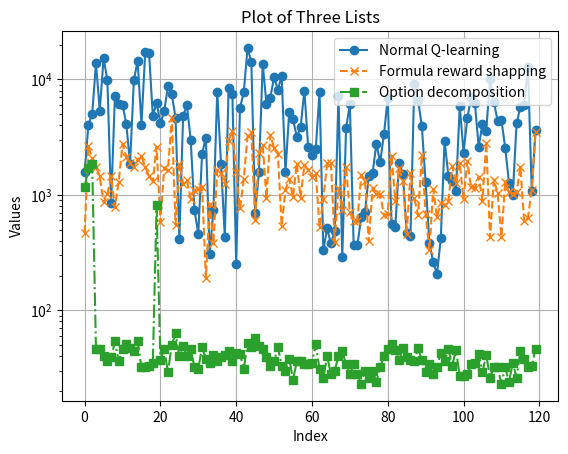

Reproduce this figure in Python.
import matplotlib.pyplot as plt

# Your three lists
list1 = [1564, 4048, 5016, 13814, 5364, 15207, 9941, 858, 7232, 6142, 6059, 4117, 1854, 9904, 14453, 4067, 17334, 17058, 4827, 6281, 4180, 5273, 8786, 7417, 4670, 415, 4843, 5956, 2992, 732, 462, 2270, 3134, 306, 745, 7811, 1833, 435, 8415, 7464, 252, 5656, 7728, 18743, 14149, 697, 1570, 13669, 6077, 6970, 10390, 8162, 10722, 1571, 5260, 4496, 3193, 3840, 8006, 2597, 2235, 2487, 7801, 330, 512, 379, 484, 7127, 290, 3780, 6098, 371, 371, 637, 716, 1461, 1544, 2774, 1915, 3351, 6916, 555, 530, 1906, 1518, 467, 438, 9146, 6679, 3920, 1283, 384, 260, 206, 419, 2940, 1463, 1305, 1089, 5895, 2325, 4604, 7011, 6224, 2597, 4143, 3602, 10133, 6409, 4363, 4468, 2542, 1275, 995, 4175, 5757, 5955, 12900, 1082, 3620]
list2 = [466, 2647, 2071, 1754, 1444, 860, 1022, 1442, 782, 1304, 2750, 2143, 1872, 1726, 2014, 2165, 1748, 1454, 1314, 2603, 580, 1715, 1634, 4654, 552, 1862, 1245, 1336, 926, 1098, 1116, 1177, 190, 838, 381, 1650, 1544, 1247, 2922, 3581, 1592, 763, 1363, 3232, 3495, 605, 2281, 2707, 935, 3315, 2554, 2276, 541, 1101, 1378, 958, 1864, 946, 1823, 1640, 1416, 1542, 524, 929, 1878, 1899, 393, 1139, 746, 1750, 706, 597, 597, 1480, 1328, 395, 1150, 1017, 1024, 664, 678, 2178, 888, 1696, 1324, 454, 1553, 944, 667, 2218, 683, 330, 1125, 639, 848, 813, 889, 1771, 1259, 1901, 913, 1949, 1162, 1139, 1439, 888, 2822, 429, 1356, 1028, 433, 1281, 1050, 1025, 1063, 1741, 592, 633, 1100, 3476]
list3 = [1163, 1714, 1867, 46, 46, 40, 36, 39, 54, 36, 46, 51, 47, 44, 54, 32, 32, 33, 35, 811, 37, 46, 29, 50, 63, 40, 49, 40, 46, 32, 31, 48, 38, 35, 41, 36, 39, 41, 44, 36, 43, 42, 31, 52, 48, 57, 49, 46, 39, 33, 36, 48, 33, 30, 38, 25, 36, 36, 34, 34, 35, 51, 31, 26, 40, 28, 30, 40, 44, 34, 28, 34, 28, 23, 30, 26, 30, 24, 32, 40, 46, 51, 45, 37, 47, 39, 37, 36, 47, 37, 29, 34, 28, 32, 43, 36, 46, 33, 45, 27, 27, 28, 34, 35, 42, 29, 41, 26, 32, 32, 23, 32, 24, 35, 26, 44, 38, 32, 33, 46]

elist1 = [500.0, 500.0, 497.04, 500.0, 500.0, 500.0, 500.0, 500.0, 500.0, 500.0, 500.0, 500.0, 500.0, 500.0, 500.0, 500.0, 500.0, 500.0, 500.0, 500.0, 500.0, 500.0, 500.0, 500.0, 500.0, 500.0, 500.0, 500.0, 500.0, 500.0, 500.0, 500.0, 500.0, 500.0, 500.0, 500.0, 500.0, 500.0, 500.0, 500.0, 500.0, 500.0, 500.0, 500.0, 500.0, 500.0, 500.0, 500.0, 500.0, 500.0, 500.0, 500.0, 500.0, 500.0, 500.0, 500.0, 500.0, 500.0, 500.0, 500.0, 500.0, 500.0, 500.0, 500.0, 500.0, 500.0, 500.0, 500.0, 500.0, 500.0, 500.0, 500.0, 500.0, 500.0, 500.0, 500.0, 500.0, 500.0, 500.0, 500.0, 500.0, 500.0, 500.0, 500.0, 500.0, 500.0, 500.0, 500.0, 500.0, 500.0, 500.0, 500.0, 500.0, 500.0, 500.0, 500.0, 500.0, 500.0, 500.0, 500.0, 500.0, 500.0, 500.0, 500.0, 500.0, 500.0, 500.0, 500.0, 500.0, 500.0, 500.0, 500.0, 500.0, 500.0, 500.0, 500.0, 500.0, 500.0, 500.0, 500.0, 500.0, 500.0, 500.0, 500.0, 500.0, 500.0, 500.0, 500.0, 500.0, 500.0, 500.0, 500.0, 500.0, 500.0, 500.0, 500.0, 500.0, 500.0, 500.0, 500.0, 500.0, 500.0, 500.0, 500.0, 500.0, 500.0, 500.0, 500.0, 500.0, 500.0, 500.0, 500.0, 500.0, 500.0, 500.0, 500.0, 500.0, 500.0, 500.0, 500.0, 500.0, 500.0, 500.0, 500.0, 500.0, 500.0, 500.0, 500.0, 500.0, 500.0, 500.0, 500.0, 500.0, 500.0, 500.0, 500.0, 500.0, 500.0, 500.0, 500.0, 500.0, 500.0, 500.0, 500.0, 500.0, 500.0, 500.0, 500.0, 500.0, 500.0, 500.0, 500.0, 500.0, 500.0, 500.0, 500.0, 500.0, 500.0, 500.0, 500.0]
elist2 = [500.0, 497.87, 500.0, 500.0, 500.0, 500.0, 500.0, 500.0, 500.0, 498.38, 499.53, 499.7, 495.18, 493.48, 487.11, 485.17, 472.28, 488.74, 456.73, 465.3, 439.02, 430.77, 445.39, 417.01, 412.45, 409.55, 394.38, 409.69, 382.43, 374.44, 358.5, 350.89, 355.39, 342.19, 344.36, 323.46, 307.35, 316.92, 314.7, 300.36, 273.38, 274.17, 272.09, 276.13, 269.77, 246.66, 255.49, 244.16, 241.0, 218.91, 217.11, 223.44, 234.74, 196.61, 196.01, 202.46, 195.2, 187.15, 172.76, 169.16, 191.32, 149.06, 165.96, 156.66, 153.51, 143.54, 141.36, 146.18, 127.7, 138.93, 131.11, 128.16, 122.73, 123.15, 119.67, 114.86, 111.58, 112.2, 109.99, 113.15, 112.36, 110.2, 107.92, 103.52, 103.77, 95.18, 102.56, 96.23, 98.36, 94.7, 99.01, 101.13, 94.19, 93.98, 92.51, 94.49, 95.33, 96.11, 90.46, 89.32, 87.78, 87.82, 89.77, 87.38, 87.46, 88.44, 87.05, 83.97, 81.54, 86.46, 81.77, 81.7, 83.37, 83.01, 81.9, 80.94, 78.92, 77.1, 80.09, 78.87, 75.98, 78.16, 77.94, 77.38, 76.96, 78.23, 76.36, 75.24, 74.46, 76.62, 73.66, 76.78, 76.12, 73.09, 72.68, 74.92, 73.43, 72.96, 71.57, 72.94, 71.32, 70.7, 72.95, 70.92, 70.1, 70.29, 68.46, 69.62, 71.3, 70.2, 69.2, 68.18, 68.48, 69.03, 68.24, 66.44, 68.58, 68.88, 66.78, 65.0, 65.64, 66.84, 65.6, 67.97, 65.74, 65.92, 65.02, 65.12, 65.0, 65.4, 65.8, 64.42, 65.16, 64.54, 64.34, 63.46, 63.5, 63.8, 63.64, 62.38, 62.58, 62.14, 63.16, 61.58, 65.23, 61.3, 62.06, 61.1, 61.85, 60.88, 60.48, 61.3, 60.24, 60.58, 60.14, 59.72, 61.16, 60.64, 61.22, 61.02]
elist3 = [500.0, 500.0, 500.0, 500.0, 500.0, 497.86, 497.53, 497.58, 496.73, 494.84, 489.74, 484.19, 477.69, 473.58, 480.78, 473.46, 462.68, 457.62, 436.43, 431.41, 424.8, 409.01, 401.16, 402.77, 371.55, 368.4, 350.04, 343.53, 329.54, 309.52, 301.91, 320.27, 287.68, 273.18, 263.82, 252.68, 253.78, 225.01, 236.28, 234.82, 222.53, 217.67, 215.95, 212.74, 199.82, 187.83, 189.77, 184.45, 182.93, 176.43, 171.05, 166.69, 170.03, 159.8, 166.17, 157.07, 160.96, 154.8, 146.5, 147.59, 143.71, 145.38, 143.88, 137.43, 134.77, 127.85, 131.08, 124.69, 132.75, 127.18, 126.38, 123.46, 127.61, 118.43, 119.57, 122.98, 112.66, 115.22, 111.82, 112.42, 112.73, 111.06, 111.52, 107.75, 106.6, 107.39, 104.69, 104.27, 102.66, 102.82, 101.48, 100.94, 96.9, 101.25, 95.96, 96.89, 96.98, 96.89, 93.5, 92.24, 93.83, 94.02, 92.38, 92.01, 89.87, 90.4, 86.62, 89.04, 87.06, 86.68, 87.07, 87.06, 84.92, 86.88, 83.62, 85.71, 83.22, 82.99, 82.7, 84.03, 80.62, 78.46, 81.17, 81.27, 80.32, 79.9, 78.44, 80.0, 77.55, 78.93, 79.48, 77.08, 78.48, 76.8, 76.62, 76.6, 75.4, 74.81, 74.8, 73.58, 72.22, 74.12, 74.78, 72.28, 74.04, 71.86, 72.5, 72.56, 72.02, 71.18, 72.16, 71.42, 70.42, 70.92, 69.16, 69.9, 69.7, 70.18, 69.28, 69.68, 69.04, 68.62, 68.66, 68.04, 68.2, 67.64, 67.62, 68.42, 67.44, 67.36, 67.0, 66.74, 67.62, 66.56, 66.7, 66.12, 65.82, 65.98, 67.24, 65.74, 65.1, 65.86, 65.0, 64.98, 64.78, 65.12, 64.76, 65.12, 64.26, 64.16, 64.64, 63.2, 63.64, 64.1, 63.18, 63.42, 62.06, 61.86, 62.82, 63.8]
# Plotting
plt.plot(list1, label='Normal Q-learning', marker='o', linestyle='-')
plt.plot(list2, label='Formula reward shapping', marker='x', linestyle='--')
plt.plot(list3, label='Option decomposition', marker='s', linestyle='-.')
plt.title('Plot of Three Lists')
plt.xlabel('Index')
plt.ylabel('Values')
plt.yscale('log')
plt.legend()
plt.grid(True)
plt.show()
